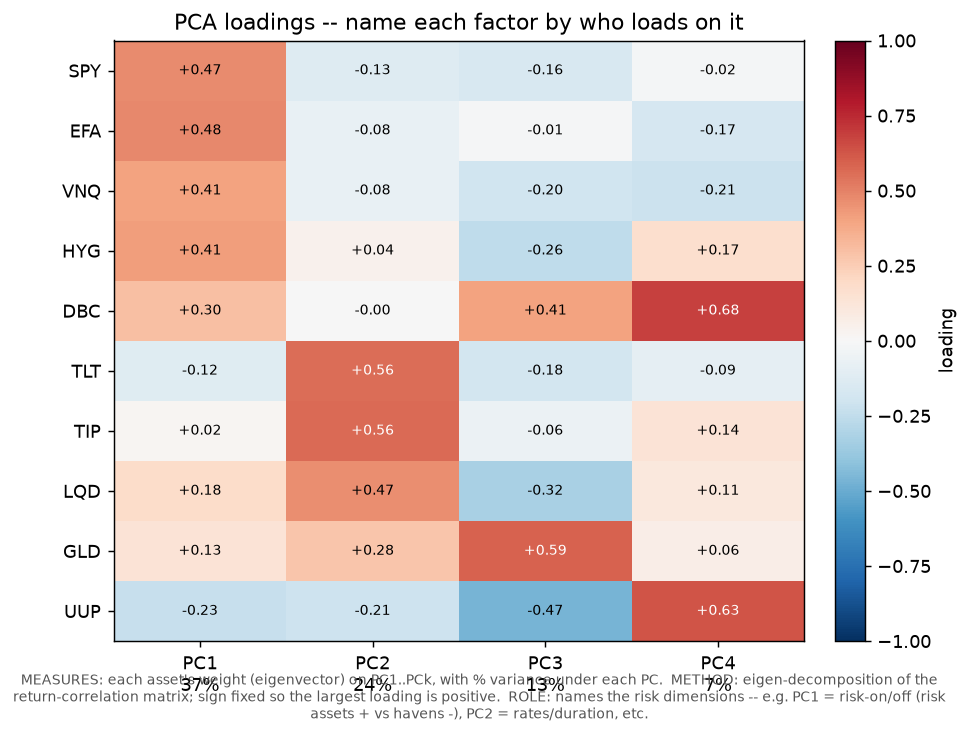

The file beside this chart, header and first rows:
, PC1, PC2, PC3, PC4
SPY, 0.4693, -0.1302, -0.1608, -0.02217
EFA, 0.4819, -0.07769, -0.01496, -0.168
VNQ, 0.4057, -0.0773, -0.198, -0.2112
HYG, 0.4149, 0.04139, -0.2551, 0.1709
DBC, 0.304, -0.003933, 0.4054, 0.6812
TLT, -0.1198, 0.5606, -0.1806, -0.08913
TIP, 0.01897, 0.5638, -0.05806, 0.1356
LQD, 0.1842, 0.466, -0.3248, 0.1069
GLD, 0.1343, 0.2767, 0.5895, 0.06297
UUP, -0.2274, -0.2083, -0.4651, 0.6259
